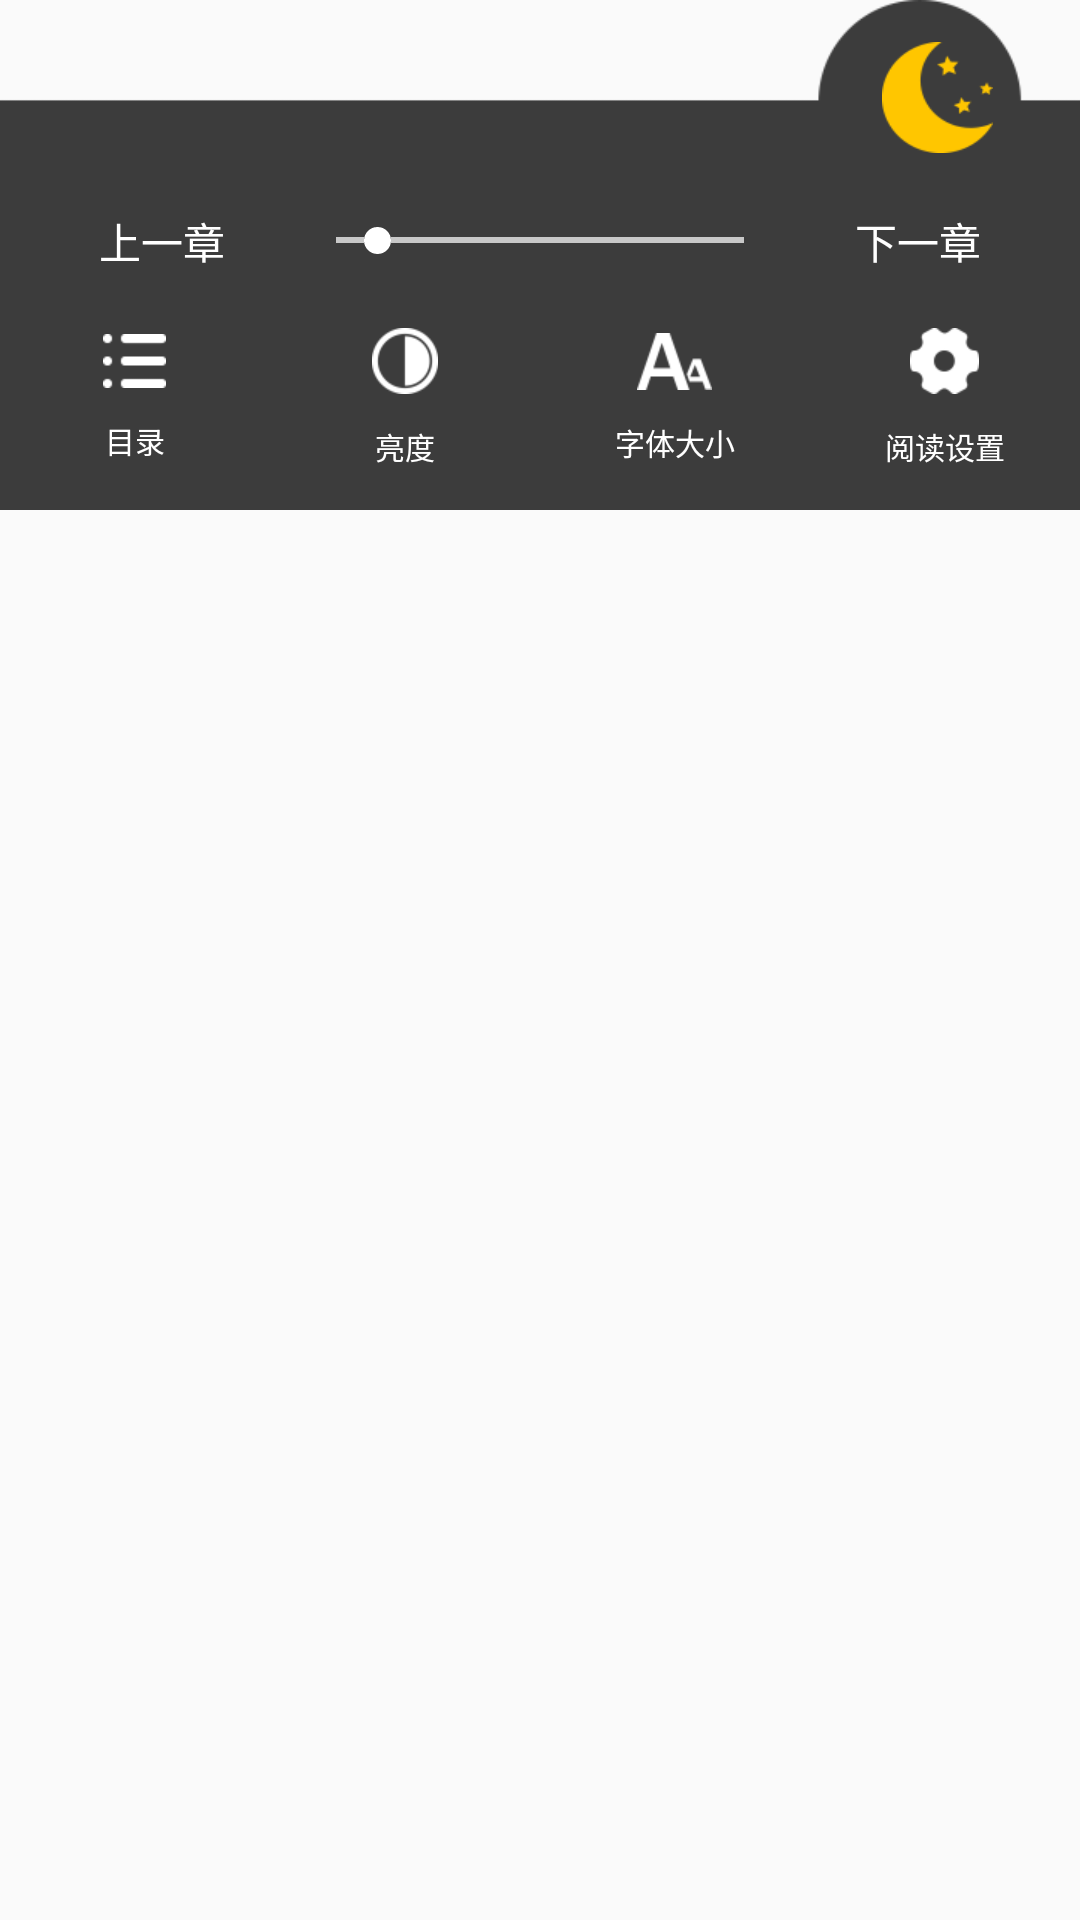

Layout XML and referenced resources for this Android screen:
<!-- AndroidManifest.xml: application theme AppTheme -->
<!-- res/layout/menu_dialog_main.xml -->
<?xml version="1.0" encoding="utf-8"?>
<LinearLayout xmlns:android="http://schemas.android.com/apk/res/android"
              android:orientation="vertical"
              android:layout_width="match_parent"
              android:layout_height="wrap_content">
    <FrameLayout xmlns:android="http://schemas.android.com/apk/res/android"
                 android:layout_width="match_parent"
                 android:layout_height="@dimen/dialog_main_h"
                 android:layout_gravity="bottom"
                 android:background="@color/default_trans">

        <ImageView
            android:layout_width="match_parent"
            android:layout_height="match_parent"
            android:scaleType="fitXY"
            android:src="@drawable/zjb_icon_read_main_menu_bg"/>

        <LinearLayout
            android:layout_width="match_parent"
            android:layout_height="match_parent"
            android:orientation="vertical">

            <ImageView
                android:id="@+id/image_dialog_watch_model"
                android:layout_width="@dimen/dialog_watch_model_size"
                android:layout_height="@dimen/dialog_watch_model_size"
                android:layout_gravity="right"
                android:layout_marginRight="15dp"
                android:scaleType="fitXY"
                android:padding="14dp"
                android:src="@drawable/zjb_icon_read_night_model"/>

            <LinearLayout
                android:layout_width="match_parent"
                android:layout_height="wrap_content"
                android:gravity="center"
                android:orientation="horizontal">

                <TextView
                    android:id="@+id/tv_dialog_main_last_chapter"
                    style="@style/MainDialog_Chapters_Text"
                    android:layout_marginRight="16dp"
                    android:text="@string/last_chapter"/>

                <SeekBar
                    android:id="@+id/seekbar_main_menu"
                    style="@style/SettingMenuDialogSeekBarStyle"/>

                <TextView
                    android:id="@+id/tv_dialog_main_next_chapter"
                    style="@style/MainDialog_Chapters_Text"
                    android:layout_marginLeft="16dp"
                    android:text="@string/next_chapter"/>

            </LinearLayout>

            <LinearLayout
                android:layout_width="match_parent"
                android:layout_height="match_parent"
                android:orientation="horizontal">

                <FrameLayout
                    android:id="@+id/view_read_main_menu_catalog"
                    style="@style/MainDialog_Menu_Item_Frame">

                    <TextView
                        style="@style/MainDialog_Menu_Text"
                        android:drawableTop="@drawable/zjb_icon_read_main_menu_catalog"
                        android:text="@string/read_catalog"/>
                </FrameLayout>

                <FrameLayout
                    android:id="@+id/view_read_main_menu_light"
                    style="@style/MainDialog_Menu_Item_Frame">

                    <TextView
                        style="@style/MainDialog_Menu_Text"
                        android:drawableTop="@drawable/zjb_icon_read_main_menu_light"
                        android:text="@string/read_light"/>
                </FrameLayout>

                <FrameLayout
                    android:id="@+id/view_read_main_menu_txt_size"
                    style="@style/MainDialog_Menu_Item_Frame">

                    <TextView
                        android:id="@+id/tv_read_book_textview"
                        style="@style/MainDialog_Menu_Text"
                        android:drawableTop="@drawable/zjb_icon_read_main_menu_txt_size"
                        android:text="@string/read_set_txt_size"/>
                </FrameLayout>

                <FrameLayout
                    android:id="@+id/view_read_main_menu_setting"
                    style="@style/MainDialog_Menu_Item_Frame">

                    <TextView
                        style="@style/MainDialog_Menu_Text"
                        android:drawableTop="@drawable/zjb_icon_read_main_menu_setting"
                        android:text="@string/read_setting"/>
                </FrameLayout>
            </LinearLayout>
        </LinearLayout>
    </FrameLayout>

</LinearLayout>
<!-- resources referenced by this layout -->
<resources>
  <color name="default_trans">#00FFFFFF</color>
  <dimen name="dialog_main_h">170dp</dimen>
  <dimen name="dialog_watch_model_size">65dp</dimen>
  <!-- drawable zjb_icon_read_main_menu_bg: png bitmap (drawable-xhdpi-v4, 3012 bytes) -->
  <!-- drawable zjb_icon_read_night_model: png bitmap (drawable-xhdpi-v4, 2539 bytes) -->
  <string name="last_chapter">上一章</string>
  <string name="next_chapter">下一章</string>
  <string name="read_catalog">  目录  </string>
  <string name="read_light">  亮度  </string>
  <string name="read_set_txt_size">字体大小</string>
  <string name="read_setting">阅读设置</string>
  <style name="MainDialog_Chapters_Text">
          <item name="android:layout_width">wrap_content</item>
          <item name="android:layout_height">wrap_content</item>
          <item name="android:padding">5dp</item>
          <item name="android:textSize">14sp</item>
          <item name="android:textColor">@color/default_white</item>
      </style>
  <style name="MainDialog_Menu_Item_Frame">
          <item name="android:layout_width">wrap_content</item>
          <item name="android:layout_height">match_parent</item>
          <item name="android:layout_weight">1</item>
      </style>
  <style name="MainDialog_Menu_Text">
          <item name="android:layout_width">48dp</item>
          <item name="android:layout_height">wrap_content</item>
          <item name="android:layout_gravity">center</item>
          <item name="android:gravity">center_horizontal</item>
          <item name="android:textSize">10sp</item>
          <item name="android:textColor">@color/default_white</item>
          <item name="android:drawablePadding">10dp</item>
      </style>
  <style name="SettingMenuDialogSeekBarStyle">
          <item name="android:layout_width">@dimen/dialog_main_seekbar_w</item>
          <item name="android:layout_height">wrap_content</item>
          <item name="android:minHeight">2dp</item>
          <item name="android:maxHeight">2dp</item>
          <item name="android:progress">10</item>
          <item name="android:max">100</item>
          <item name="android:paddingTop">8dp</item>
          <item name="android:paddingBottom">8dp</item>
          <item name="android:thumb">@drawable/zjb_shape_dialog_seekbar_indeterminat</item>
          <item name="android:progressDrawable">@drawable/zjb_shape_dialog_seekbar_progress</item>
      </style>
  <style name="AppTheme" parent="Theme.AppCompat.DayNight.NoActionBar">
          
          <item name="colorPrimary">@color/toolbar_color</item>
          <item name="colorPrimaryDark">@color/toolbar_color</item>
          <item name="colorAccent">@color/toolbar_color</item>
      </style>
  <color name="default_white">#FFFFFF</color>
  <dimen name="dialog_main_seekbar_w">168dp</dimen>
  <!-- drawable zjb_shape_dialog_seekbar_indeterminat (drawable) -->
  <?xml version="1.0" encoding="utf-8"?>
  <shape xmlns:android="http://schemas.android.com/apk/res/android"
      android:shape="oval">
      <solid android:color="@color/white"/>
      <size android:width="@dimen/dialog_main_seekbar_h" android:height="@dimen/dialog_main_seekbar_h"/>
  
  </shape>
  <!-- drawable zjb_shape_dialog_seekbar_progress (drawable) -->
  <?xml version="1.0" encoding="utf-8"?>
  <layer-list xmlns:android="http://schemas.android.com/apk/res/android">
      <item android:id="@android:id/background">
          <shape android:shape="rectangle">
              <solid android:color="@color/main_dialog_seekbar_bg_progress"/>
              <size android:height="2dp"/>
          </shape>
      </item>
  
      <item android:id="@android:id/progress">
          <shape android:shape="rectangle">
              <solid android:color="@color/main_dialog_seekbar_bg_progress"/>
              <size android:height="2dp"/>
          </shape>
          </item>
  </layer-list>
  <color name="toolbar_color">@color/default_gray</color>
  <color name="white">#ffffff</color>
  <dimen name="dialog_main_seekbar_h">9dp</dimen>
  <color name="main_dialog_seekbar_bg_progress">#C8C8C8</color>
  <color name="default_gray">#3C3C3C</color>
</resources>
